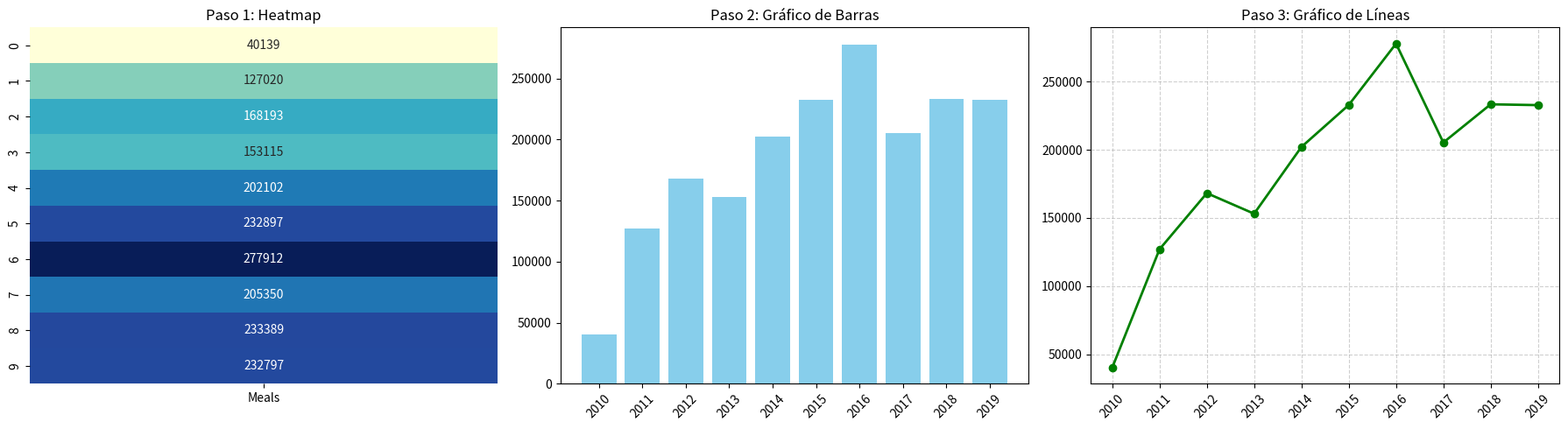

Source code (Python):
import pandas as pd
import matplotlib.pyplot as plt
import seaborn as sns

# Datos del ejercicio 2.2[cite: 2]
years = [2010, 2011, 2012, 2013, 2014, 2015, 2016, 2017, 2018, 2019]
meals = [40139, 127020, 168193, 153115, 202102, 232897, 277912, 205350, 233389, 232797]
df_meals = pd.DataFrame({'Year': years, 'Meals': meals})

# Configuración de la figura para los 3 pasos solicitados
fig, axs = plt.subplots(1, 3, figsize=(18, 5))

# PASO 1: Mapa de calor (Heatmap)[cite: 2]
# Reorganizamos los datos para el heatmap
sns.heatmap(df_meals[['Meals']], annot=True, fmt="d", cmap="YlGnBu", ax=axs[0], cbar=False)
axs[0].set_title('Paso 1: Heatmap')

# PASO 2: Gráfico de barras[cite: 2]
axs[1].bar(df_meals['Year'], df_meals['Meals'], color='skyblue')
axs[1].set_title('Paso 2: Gráfico de Barras')
axs[1].set_xticks(years)
axs[1].tick_params(axis='x', rotation=45)

# PASO 3: Gráfico de líneas[cite: 2]
axs[2].plot(df_meals['Year'], df_meals['Meals'], marker='o', color='green', linewidth=2)
axs[2].set_title('Paso 3: Gráfico de Líneas')
axs[2].set_xticks(years)
axs[2].tick_params(axis='x', rotation=45)
axs[2].grid(True, linestyle='--', alpha=0.6)

plt.tight_layout()
plt.show()
